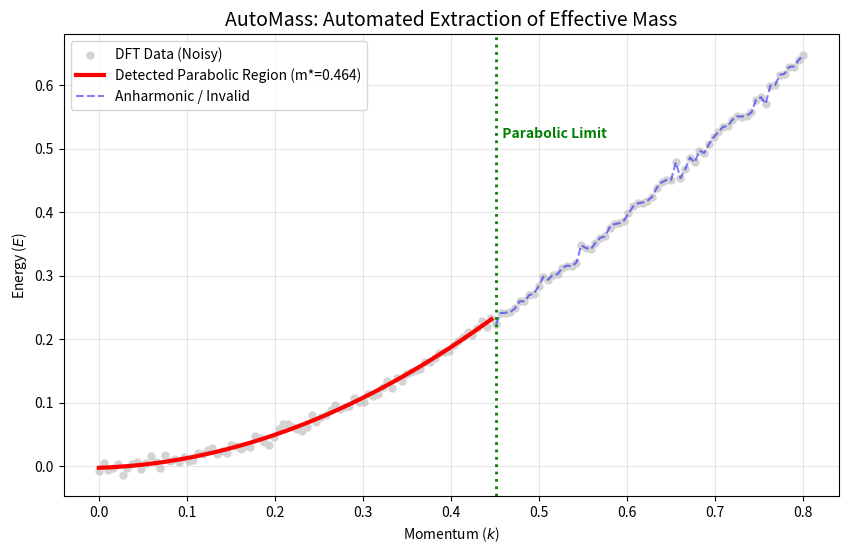

The matplotlib source for this figure:
# ==============================================================================
# PROJECT: AutoMass - Automated Effective Mass Extraction
# [redacted]
# PURPOSE: Uses Dynamic Segmentation to find the parabolic limit in DFT data.
# ==============================================================================

import numpy as np
import matplotlib.pyplot as plt

# ------------------------------------------------------------------------------
# PART 1: PHYSICS SIMULATION (Generating Synthetic VASP Data)
# ------------------------------------------------------------------------------
def generate_band_structure(n_points=150, true_mass=0.4, noise_level=0.005):
    """
    Generates a synthetic E-k diagram (Band Structure).
    Physics: E(k) = (hbar^2 * k^2) / 2m* + Anharmonic Terms
    """
    # k-path (Momentum) usually goes from 0 (Gamma point) outwards
    k = np.linspace(0, 0.8, n_points)

    # 1. The Parabolic Term (What we want to capture)
    # Simplified units: E = A * k^2, where A = 1 / (2 * mass)
    A_true = 1.0 / (2.0 * true_mass)
    E_parabolic = A_true * (k**2)

    # 2. The Anharmonic Term (The deviation at high k)
    # Real bands flatten out or curve differently far from k=0
    E_anharmonic = -0.5 * (k**4) + 0.2 * (k**6)

    # 3. Combine and add Noise (Simulating numerical error in DFT)
    E_total = E_parabolic + E_anharmonic + np.random.normal(0, noise_level, n_points)

    return k, E_total

# Generate the data
print("--- 1. Generating Synthetic DFT Data ---")
k_axis, E_data = generate_band_structure()


# ------------------------------------------------------------------------------
# PART 2: THE ALGORITHM (Dynamic Segmented Least Squares)
# ------------------------------------------------------------------------------
def compute_quadratic_sse(x_subset, y_subset):
    """
    LEAST SQUARES METHOD: Fits y = ax^2 + bx + c and returns Error (SSE).
    """
    n = len(y_subset)
    if n < 5: return np.inf # Need enough points for a valid physical fit

    # 1. Fit Polynomial of Degree 2 (Parabola)
    # This function solves the Normal Equations (A_T * A * x = A_T * b) internally.
    coeffs = np.polyfit(x_subset, y_subset, 2)

    # 2. Calculate Predicted Values
    # p(x) = ax^2 + bx + c
    p = np.poly1d(coeffs)
    y_pred = p(x_subset)

    # 3. Calculate Sum of Squared Errors
    sse = np.sum((y_subset - y_pred)**2)
    return sse, coeffs

def find_parabolic_limit(k_pts, E_vals):
    """
    Finds the optimal 'Knot' that splits the data into:
    1. A valid Parabolic regime (Low Error)
    2. An invalid Anharmonic regime (High Error)
    """
    n = len(E_vals)
    best_knot = -1
    min_total_sse = np.inf
    best_mass_coeffs = None

    print(f"--- 2. Scanning {n} points for the Parabolic Limit ---")

    # Brute Force Search for the Single Best Split (Bellman Logic for K=2)
    # We ignore the first 10 points (too small) and last 10 (too far)
    for i in range(10, n - 10):

        # Segment 1: Try to fit Parabola to k[0...i]
        sse_1, coeffs_1 = compute_quadratic_sse(k_pts[:i], E_vals[:i])

        # Segment 2: The rest is "garbage" (anharmonic).
        # We model it loosely to account for variance, but focus on S1 error.
        # For this specific physics problem, we mostly care that S1 is perfect.
        # We fit a generic line/poly to the rest to calculate its 'cost'.
        sse_2, _ = compute_quadratic_sse(k_pts[i:], E_vals[i:])

        total_cost = sse_1 + sse_2

        # Bellman Optimality Principle: Minimize Global Error
        if total_cost < min_total_sse:
            min_total_sse = total_cost
            best_knot = i
            best_mass_coeffs = coeffs_1

    return best_knot, best_mass_coeffs

# Run the Algorithm
knot_index, coeffs = find_parabolic_limit(k_axis, E_data)

# Calculate Effective Mass from curvature 'a'
# E = ax^2 + ...  => m* = 1 / (2a)
curvature_a = coeffs[0]
calculated_mass = 1.0 / (2.0 * curvature_a)

print(f"    > Optimal Knot found at index: {knot_index}")
print(f"    > Calculated Effective Mass: {calculated_mass:.4f}")


# ------------------------------------------------------------------------------
# PART 3: VISUALIZATION (Publication Quality)
# ------------------------------------------------------------------------------
plt.figure(figsize=(10, 6))

# 1. Plot Raw Data
plt.scatter(k_axis, E_data, color='lightgray', label='DFT Data (Noisy)', s=25)

# 2. Plot The "Valid Physics" Regime (Red)
k_valid = k_axis[:knot_index]
E_model = np.polyval(coeffs, k_valid)
plt.plot(k_valid, E_model, 'r-', linewidth=3, label=f'Detected Parabolic Region (m*={calculated_mass:.3f})')

# 3. Plot The "Anharmonic" Regime (Blue Dashed)
plt.plot(k_axis[knot_index:], E_data[knot_index:], 'b--', alpha=0.5, label='Anharmonic / Invalid')

# 4. Draw the Decision Boundary
plt.axvline(k_axis[knot_index], color='green', linestyle=':', linewidth=2)
plt.text(k_axis[knot_index], np.max(E_data)*0.8, '  Parabolic Limit', color='green', fontweight='bold')

plt.title("AutoMass: Automated Extraction of Effective Mass", fontsize=14)
plt.xlabel("Momentum ($k$)")
plt.ylabel("Energy ($E$)")
plt.legend()
plt.grid(True, alpha=0.3)
plt.show()
